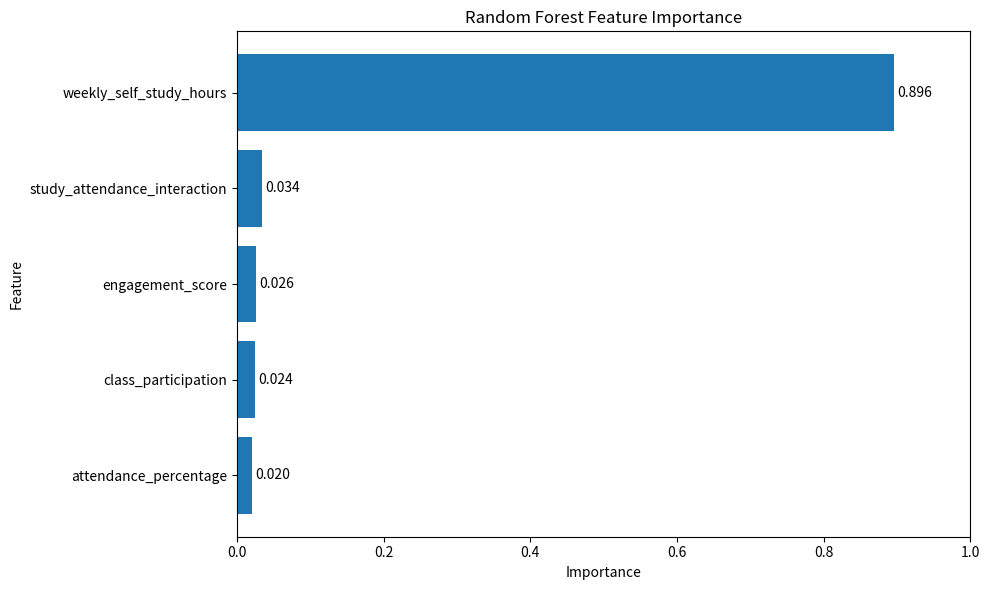

Reproduce this figure in Python. (Note: this script raises an exception after producing the figure.)
import matplotlib.pyplot as plt

features = [
    "weekly_self_study_hours",
    "study_attendance_interaction",
    "engagement_score",
    "class_participation",
    "attendance_percentage"
]

importance = [
    0.896014,
    0.033837,
    0.025546,
    0.024179,
    0.020424
]

plt.figure(figsize=(10, 6))

bars = plt.barh(features[::-1], importance[::-1])

plt.title("Random Forest Feature Importance")
plt.xlabel("Importance")
plt.ylabel("Feature")

for bar, value in zip(bars, importance[::-1]):
    plt.text(
        bar.get_width() + 0.005,
        bar.get_y() + bar.get_height() / 2,
        f"{value:.3f}",
        va="center"
    )

plt.xlim(0, 1)
plt.tight_layout()

plt.savefig(
    "visualizations/feature_importance.png",
    dpi=300,
    bbox_inches="tight"
)

plt.show()
